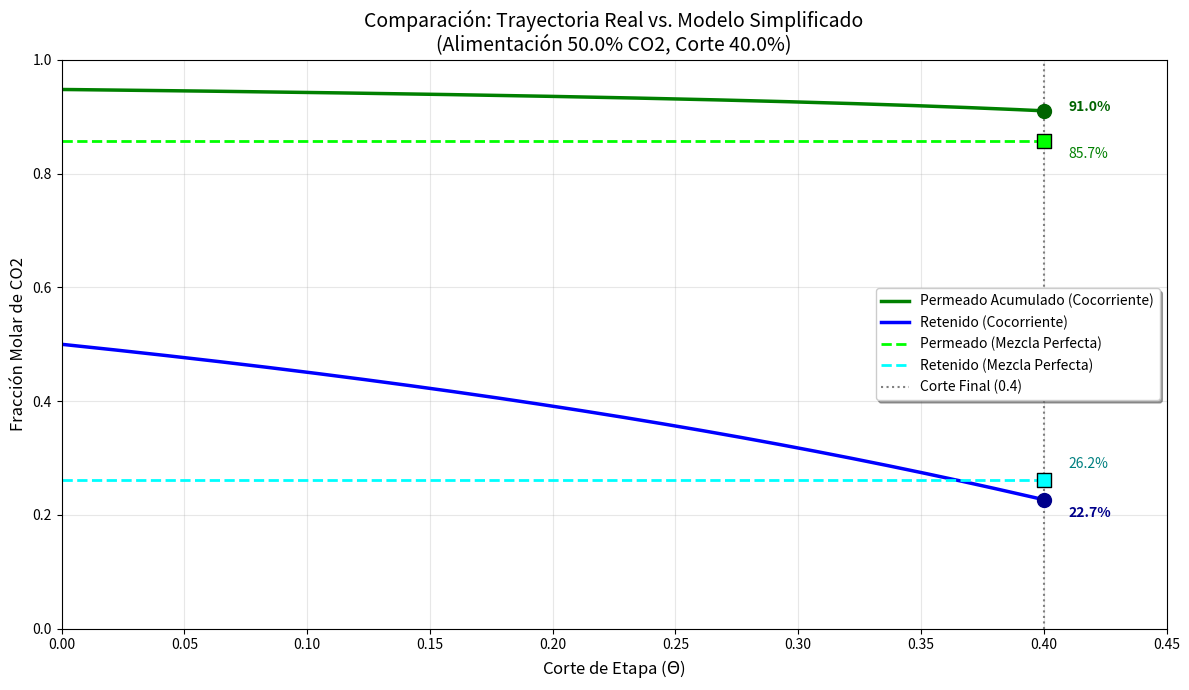

Python code for this plot:
import numpy as np
from scipy.optimize import fsolve, brentq
import matplotlib.pyplot as plt

# ==========================================
# 1. DATOS DE ENTRADA
# ==========================================
zf = 0.50           # Alimentación (50% CO2)
theta_target = 0.40 # Corte de etapa (40%)
Ph = 20.0           # Presión Alta [bar]
Pl = 1.0            # Presión Baja [bar]
alpha = 20.0        # Selectividad

# Relación de presiones
r = Pl / Ph

# ==========================================
# 2. fSOLVER: MEZCLA PERFECTA
# ==========================================
def resolver_mezcla_perfecta():
    def sistema(vars):
        yp, xr = vars
        # Ec 1: Balance Global
        eq1 = zf - ((1 - theta_target) * xr + theta_target * yp)
        # Ec 2: Transporte (Weller-Steiner)
        lhs = yp / (1 - yp)
        rhs = alpha * ((xr - r * yp) / ((1 - xr) - r * (1 - yp)))
        return [eq1, lhs - rhs]

    # Resolver
    yp_mix, xr_mix = fsolve(sistema, [0.8, 0.2])
    return yp_mix, xr_mix

# ==========================================
# 3. fSOLVER: COCORRIENTE (Integración Numérica)
# ==========================================
def resolver_cocorriente():
    # Función local de equilibrio (segura)
    def error_equilibrio(y, x_loc):
        lhs = y / (1 - y)
        den = ((1 - x_loc) - r * (1 - y))
        if abs(den) < 1e-9: den = 1e-9
        rhs = alpha * ((x_loc - r * y) / den)
        return lhs - rhs

    # Integración numérica
    paso = 0.001
    theta_actual = 0.0
    x_curr = zf
    y_acum_num = 0.0
    
    # Listas para graficar
    traj_theta = [0.0]
    traj_x = [x_curr]
    traj_y_avg = [] # Y acumulado (promedio hasta ese punto)
    
    # Para el primer punto y_avg es el equilibrio con la entrada
    y_ini = brentq(error_equilibrio, 0.0001, 0.9999, args=(x_curr))
    traj_y_avg.append(y_ini)

    while theta_actual < theta_target:
        # 1. Hallar y instantáneo local
        try:
            y_local = brentq(error_equilibrio, 0.0001, 0.9999, args=(x_curr))
        except:
            y_local = x_curr # Fallback

        # 2. Balance diferencial (Euler)
        dx = ((x_curr - y_local) / (1 - theta_actual)) * paso
        
        x_curr = x_curr + dx
        y_acum_num += y_local * paso
        theta_actual += paso
        
        # Guardar trayectoria
        y_avg_actual = y_acum_num / theta_actual
        traj_theta.append(theta_actual)
        traj_x.append(x_curr)
        traj_y_avg.append(y_avg_actual)
        
    return traj_theta, traj_x, traj_y_avg

# ==========================================
# 4. EJECUCIÓN Y SALIDA (VERSIÓN SIN PANDAS)
# ==========================================

# A. Calcular Mezcla Perfecta
yp_mp, xr_mp = resolver_mezcla_perfecta()

# B. Calcular Cocorriente
t_vec, x_vec, y_vec = resolver_cocorriente()
yp_coco = y_vec[-1]
xr_coco = x_vec[-1]

# C. Mostrar Resultados con print normal
print("\n" + "="*70)
print(f"COMPARACIÓN DE MODELOS (Alimentación: {zf*100}% CO2)")
print("="*70)

# Encabezados de la tabla manual
encabezado = f"{'MODELO':<35} | {'yp (Permeado)':<15} | {'xr (Retenido)':<15}"
print(encabezado)
print("-" * 70)

# Fila 1: Mezcla Perfecta
print(f"{'Mezcla Perfecta (Diapositivas)':<35} | {yp_mp*100:>14.2f}% | {xr_mp*100:>14.2f}%")

# Fila 2: Cocorriente
print(f"{'Flujo Cocorriente (Simulación)':<35} | {yp_coco*100:>14.2f}% | {xr_coco*100:>14.2f}%")

print("-" * 70)
# Fila 3: Diferencia
diff_yp = (yp_coco - yp_mp) * 100
diff_xr = (xr_coco - xr_mp) * 100
print(f"{'Diferencia (Mejora)':<35} | {diff_yp:>14.2f}% | {diff_xr:>14.2f}%")
print("="*70 + "\n")

# ==========================================
# 5. GRÁFICA COMPARATIVA
# ==========================================
plt.figure(figsize=(12, 7))

# --- Curvas Cocorriente ---
plt.plot(t_vec, y_vec, color='green', linewidth=2.5, label='Permeado Acumulado (Cocorriente)')
plt.plot(t_vec, x_vec, color='blue', linewidth=2.5, label='Retenido (Cocorriente)')

# --- Puntos Mezcla Perfecta ---
# Dibujamos líneas horizontales discontinuas para mostrar que asume valor constante
plt.plot([0, theta_target], [yp_mp, yp_mp], color='lime', linestyle='--', linewidth=2, label='Permeado (Mezcla Perfecta)')
plt.plot([0, theta_target], [xr_mp, xr_mp], color='cyan', linestyle='--', linewidth=2, label='Retenido (Mezcla Perfecta)')

# Puntos finales
plt.scatter([theta_target], [yp_coco], color='darkgreen', s=100, zorder=5)
plt.scatter([theta_target], [xr_coco], color='darkblue', s=100, zorder=5)
plt.scatter([theta_target], [yp_mp], color='lime', edgecolors='black', s=100, zorder=5, marker='s')
plt.scatter([theta_target], [xr_mp], color='cyan', edgecolors='black', s=100, zorder=5, marker='s')

# Decoración
plt.title(f'Comparación: Trayectoria Real vs. Modelo Simplificado\n(Alimentación {zf*100}% CO2, Corte {theta_target*100}%)', fontsize=14)
plt.xlabel('Corte de Etapa ($\Theta$)', fontsize=12)
plt.ylabel('Fracción Molar de CO2', fontsize=12)
plt.axvline(theta_target, color='gray', linestyle=':', label='Corte Final (0.4)')
plt.legend(loc='center right', frameon=True, shadow=True)
plt.grid(True, alpha=0.3)
plt.xlim(0, 0.45)
plt.ylim(0, 1.0)

# Anotaciones
plt.annotate(f'{yp_coco*100:.1f}%', xy=(theta_target, yp_coco), xytext=(theta_target+0.01, yp_coco), color='darkgreen', fontweight='bold')
plt.annotate(f'{yp_mp*100:.1f}%', xy=(theta_target, yp_mp), xytext=(theta_target+0.01, yp_mp-0.03), color='green')
plt.annotate(f'{xr_mp*100:.1f}%', xy=(theta_target, xr_mp), xytext=(theta_target+0.01, xr_mp+0.02), color='teal')
plt.annotate(f'{xr_coco*100:.1f}%', xy=(theta_target, xr_coco), xytext=(theta_target+0.01, xr_coco-0.03), color='darkblue', fontweight='bold')

plt.tight_layout()
plt.show()